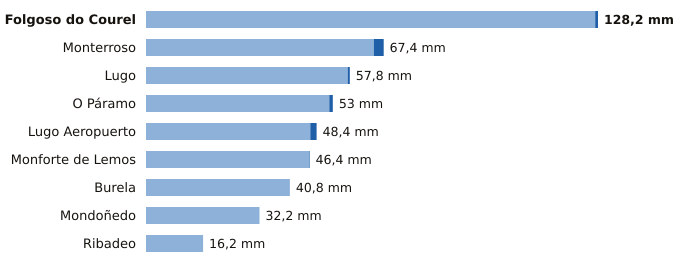

The file beside this chart, header and first rows:
estacion, provincia, indicativo, mm_6_dias_anteriores, mm_hoy, mm_7_dias, horas_de_hoy
Folgoso do Courel, Lugo, 1658, 127.4, 0.8, 128.2, 16
Monterroso, Lugo, 1446X, 64.6, 2.8, 67.4, 17
Lugo, Lugo, 1518A, 57.2, 0.6, 57.8, 20
O Páramo, Lugo, 1521I, 52.0, 1.0, 53.0, 17
Lugo Aeropuerto, Lugo, 1505, 46.6, 1.8, 48.4, 21
Monforte de Lemos, Lugo, 1679A, 46.2, 0.2, 46.4, 18
Burela, Lugo, 1347T, 40.8, 0.0, 40.8, 19
Mondoñedo, Lugo, 1344X, 32.2, 0.0, 32.2, 18
Ribadeo, Lugo, 1342X, 16.2, 0.0, 16.2, 18
